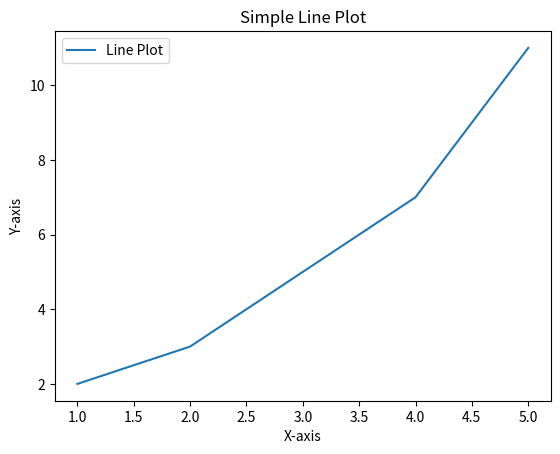

Write the Python code that produced this figure.
import matplotlib.pyplot as plt

# 1. Force Matplotlib to use the 'Agg' backend 
# (This tells it to generate files instead of opening a window)
import matplotlib
matplotlib.use('Agg') 

x = [1, 2, 3, 4, 5]
y = [2, 3, 5, 7, 11]

plt.plot(x, y, label='Line Plot')
plt.xlabel('X-axis')
plt.ylabel('Y-axis')
plt.title('Simple Line Plot')
plt.legend()

# 2. CHANGE THIS: Instead of plt.show(), use plt.savefig()
plt.savefig('my_plot.png')
print("Plot saved successfully as 'my_plot.png'")
